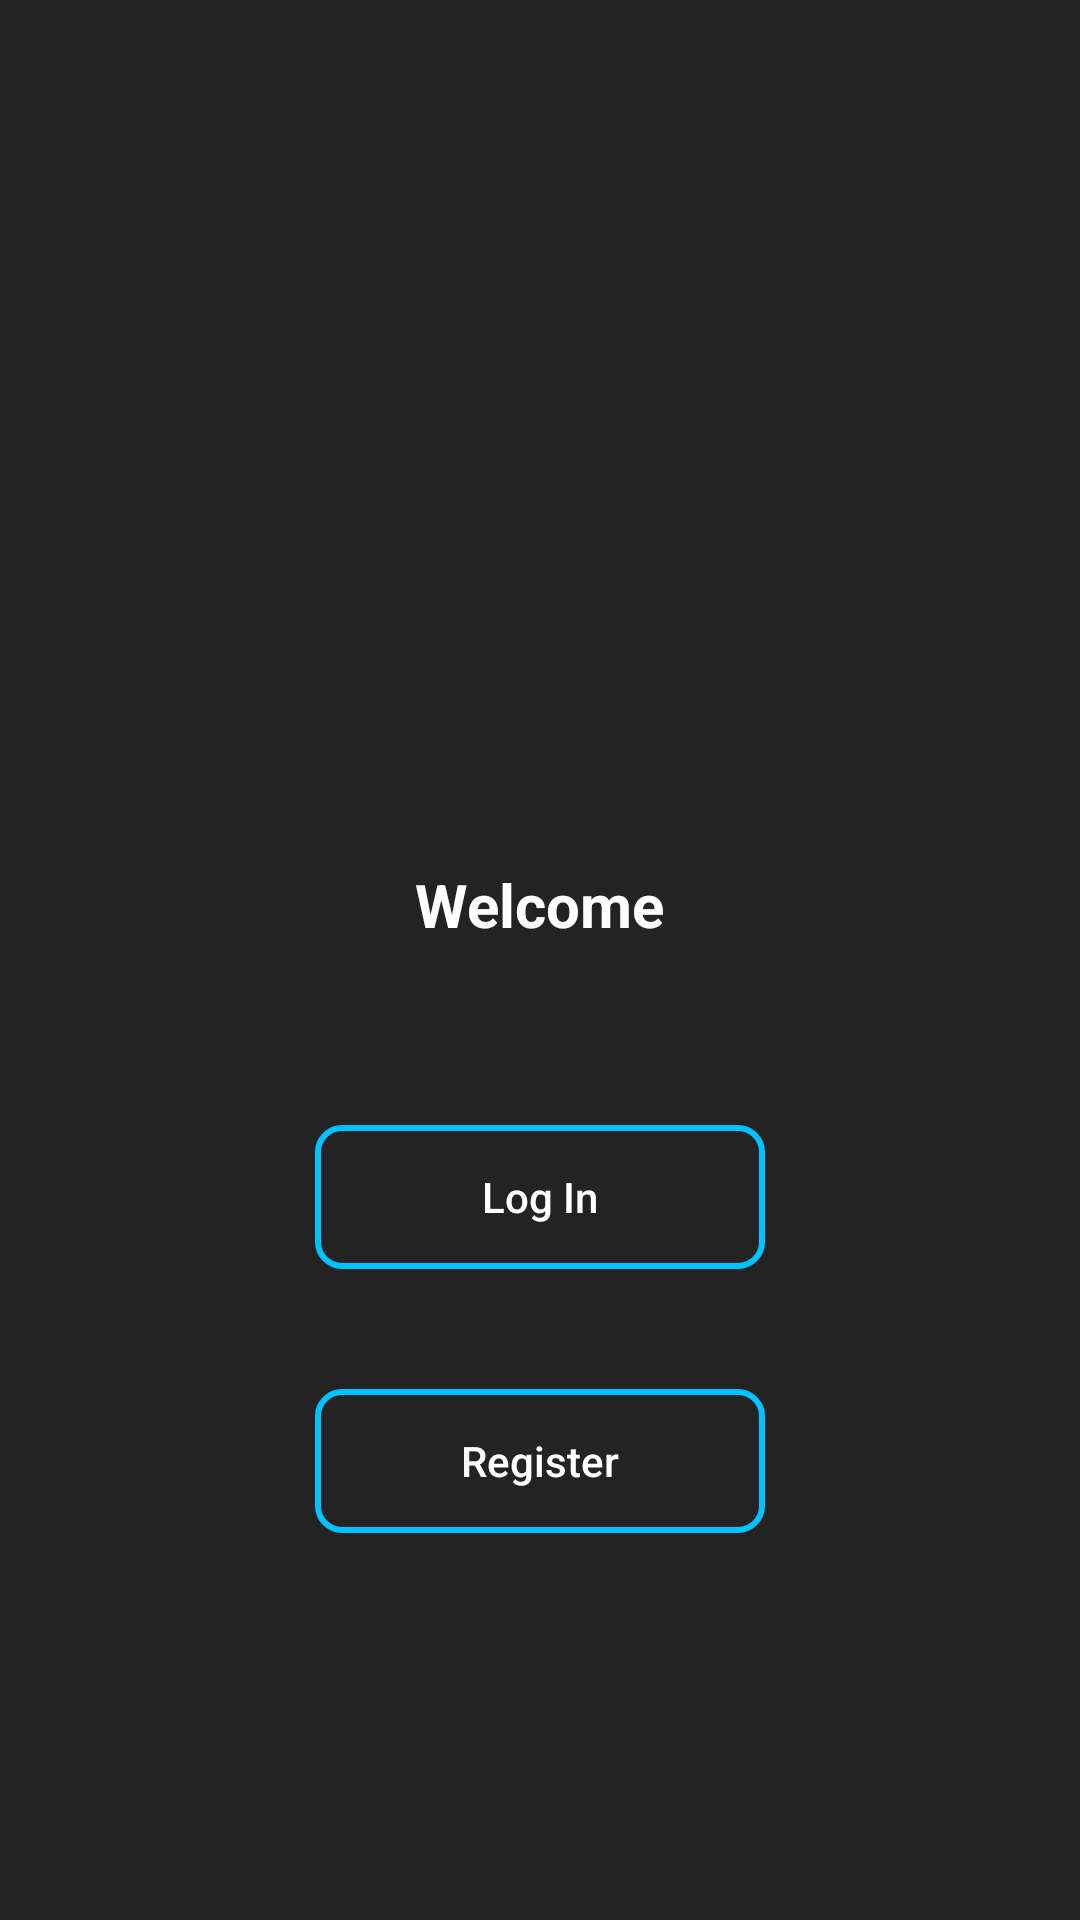

Reconstruct the res/layout file that produces this screen, plus the resources it refers to.
<!-- AndroidManifest.xml: application theme Theme.JobTest -->
<!-- res/layout/fragment_start.xml -->
<?xml version="1.0" encoding="utf-8"?>
<androidx.constraintlayout.widget.ConstraintLayout xmlns:android="http://schemas.android.com/apk/res/android"
    xmlns:app="http://schemas.android.com/apk/res-auto"
    xmlns:tools="http://schemas.android.com/tools"
    android:layout_width="match_parent"
    android:layout_height="match_parent"
    android:background="@color/app_main_color"
    tools:context=".MainActivity">

    <ImageView
        android:id="@+id/iv_start_frag"
        android:layout_width="150dp"
        android:layout_height="150dp"
        android:src="@drawable/bmw"
        app:layout_constraintBottom_toTopOf="@+id/guideline1"
        app:layout_constraintEnd_toEndOf="parent"
        app:layout_constraintStart_toStartOf="parent" />


    <TextView
        android:id="@+id/tv_start_frag"
        android:layout_width="wrap_content"
        android:layout_height="wrap_content"
        android:layout_marginTop="32dp"
        android:text="@string/welcome"
        android:textColor="@color/text_color_primary"
        android:textSize="20sp"
        android:textStyle="bold"
        app:layout_constraintEnd_toEndOf="parent"
        app:layout_constraintStart_toStartOf="parent"
        app:layout_constraintTop_toBottomOf="@+id/iv_start_frag" />


    <Button
        android:id="@+id/btn_login_start_frag"
        android:layout_width="150dp"
        android:layout_height="wrap_content"
        android:layout_marginTop="60dp"
        android:background="@drawable/button_shape_primary"
        android:text="@string/log_in"
        android:textAllCaps="false"
        android:textColor="@color/text_color_primary"
        app:layout_constraintEnd_toEndOf="parent"
        app:layout_constraintStart_toStartOf="parent"
        app:layout_constraintTop_toBottomOf="@+id/tv_start_frag" />

    <Button
        android:id="@+id/btn_register_start_frag"
        android:layout_width="150dp"
        android:layout_height="wrap_content"
        android:layout_marginTop="40dp"
        android:background="@drawable/button_shape_primary"
        android:text="@string/register"
        android:textAllCaps="false"
        android:textColor="@color/text_color_primary"
        app:layout_constraintEnd_toEndOf="parent"
        app:layout_constraintStart_toStartOf="parent"
        app:layout_constraintTop_toBottomOf="@+id/btn_login_start_frag" />

    <androidx.constraintlayout.widget.Guideline
        android:id="@+id/guideline1"
        android:layout_width="wrap_content"
        android:layout_height="wrap_content"
        android:orientation="horizontal"
        app:layout_constraintGuide_percent="0.4" />


</androidx.constraintlayout.widget.ConstraintLayout>
<!-- resources referenced by this layout -->
<resources>
  <color name="app_main_color">#232323</color>
  <color name="text_color_primary">#ffffff</color>
  <!-- drawable button_shape_primary (drawable-v24) -->
  <?xml version="1.0" encoding="utf-8"?>
  <shape xmlns:android="http://schemas.android.com/apk/res/android"
      android:shape="rectangle">
      <stroke
          android:width="2dp"
          android:color="@color/button_shape_primary" />
      <corners android:radius="8dp" />
  
  </shape>
  <string name="log_in">Log In</string>
  <string name="register">Register</string>
  <string name="welcome">Welcome</string>
  <style name="Theme.JobTest" parent="Theme.AppCompat.Light.NoActionBar">
          
          <item name="colorPrimary">@color/purple_500</item>
          <item name="colorPrimaryVariant">@color/purple_700</item>
          <item name="colorOnPrimary">@color/white</item>
          
          <item name="colorSecondary">@color/teal_200</item>
          <item name="colorSecondaryVariant">@color/teal_700</item>
          <item name="colorOnSecondary">@color/black</item>
          
          <item name="android:statusBarColor" tools:targetApi="l">@color/app_main_color</item>
          
          <item name="android:windowLightStatusBar" tools:targetApi="m">false</item>
          <item name="android:navigationBarColor">@color/app_main_color</item>
  
      </style>
  <color name="button_shape_primary">#00C2FF</color>
  <color name="purple_500">#FF6200EE</color>
  <color name="purple_700">#FF3700B3</color>
  <color name="white">#FFFFFFFF</color>
  <color name="teal_200">#FF03DAC5</color>
  <color name="teal_700">#FF018786</color>
  <color name="black">#FF000000</color>
</resources>
